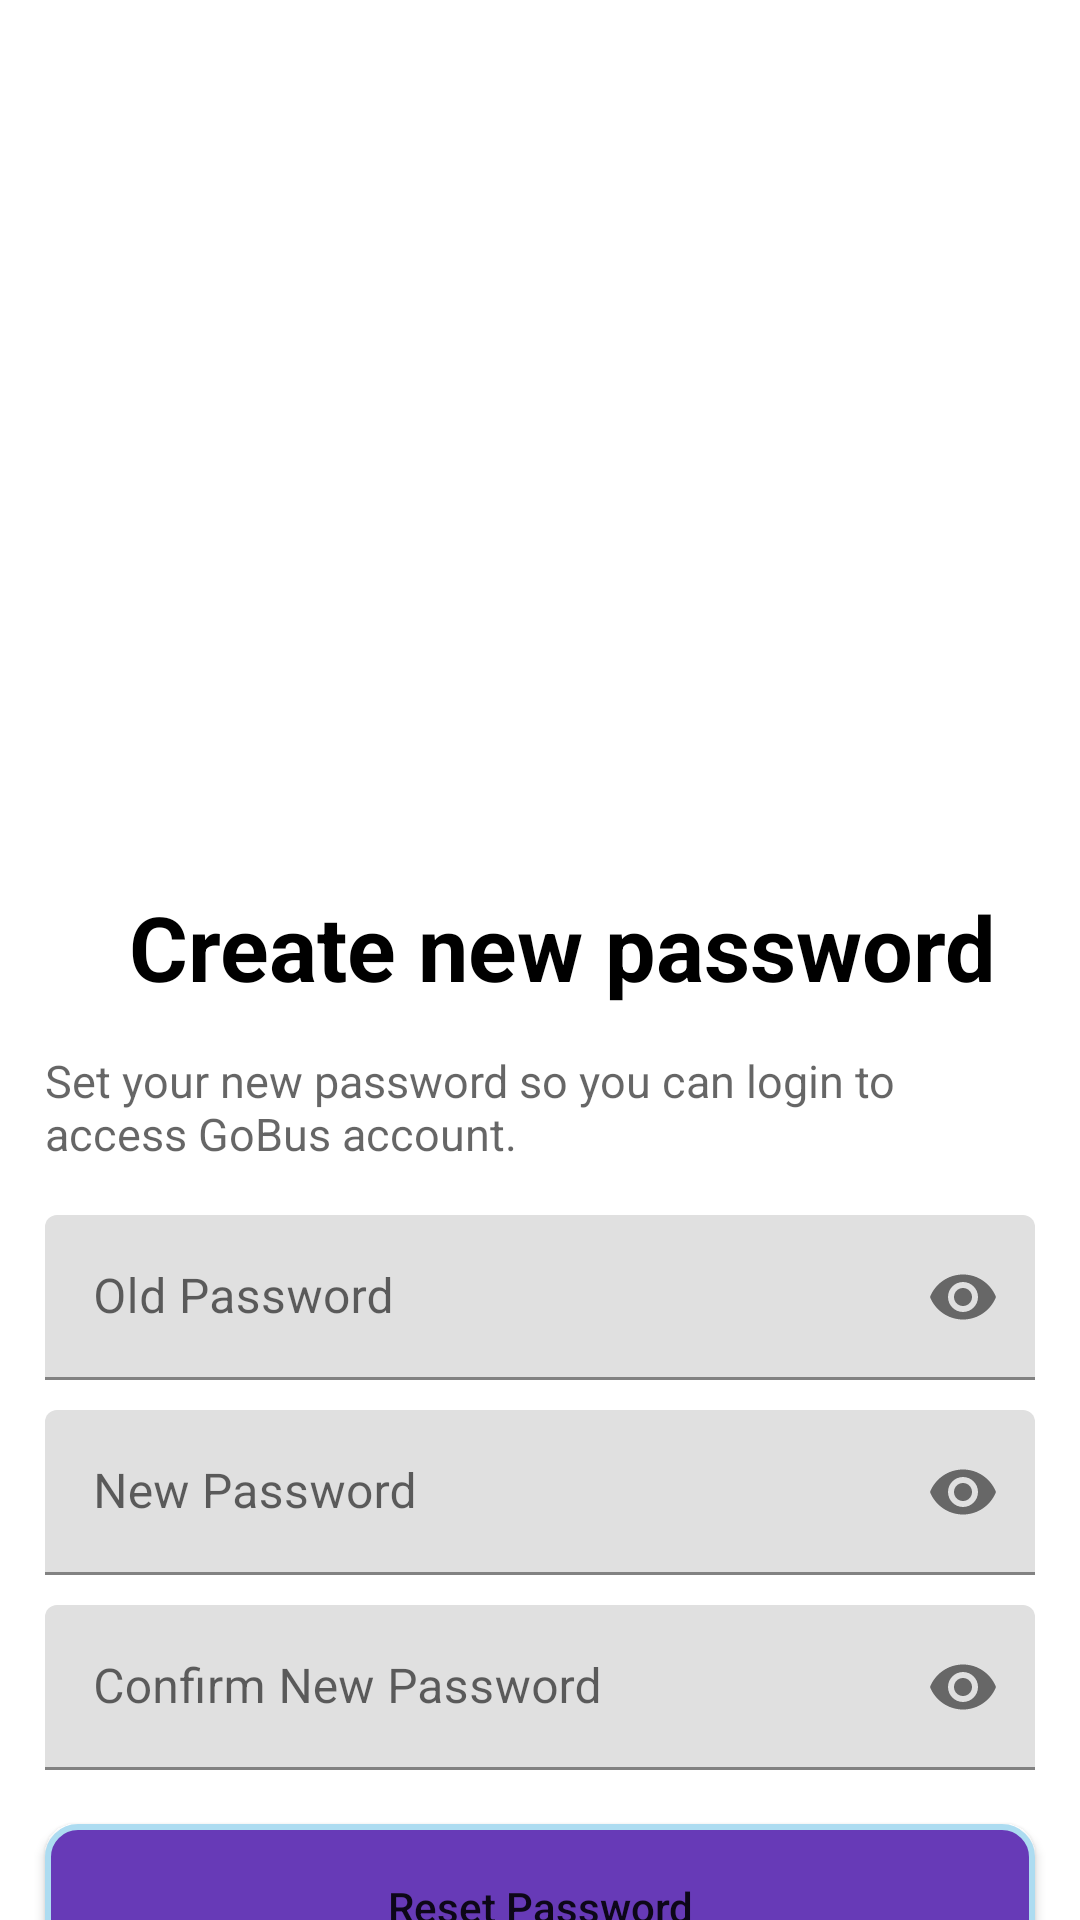

Produce the Android XML layout that renders to this screen, including the resource entries it uses.
<!-- AndroidManifest.xml: application theme Theme.Culuannamcontrau -->
<!-- res/layout/activity_change_pass.xml -->
<?xml version="1.0" encoding="utf-8"?>
<androidx.constraintlayout.widget.ConstraintLayout xmlns:android="http://schemas.android.com/apk/res/android"
    xmlns:app="http://schemas.android.com/apk/res-auto"
    xmlns:tools="http://schemas.android.com/tools"
    android:layout_width="match_parent"
    android:layout_height="match_parent"
    tools:context=".ChangePass">

    <androidx.appcompat.widget.Toolbar
        android:id="@+id/toolbar"
        android:layout_width="409dp"
        android:layout_height="wrap_content"
        android:background="@color/white"
        android:minHeight="?attr/actionBarSize"
        android:theme="?attr/actionBarTheme"
        app:layout_constraintEnd_toEndOf="parent"
        app:layout_constraintStart_toStartOf="parent"
        app:layout_constraintTop_toTopOf="parent" /> />

    <TextView
        android:id="@+id/textView4"
        android:layout_width="match_parent"
        android:layout_marginLeft="15dp"
        android:layout_height="49dp"
        android:layout_marginTop="35dp"
        android:text="Create new password"
        android:gravity="center"
        android:textColor="@color/black"
        android:textSize="30sp"
        android:textStyle="bold"
        app:layout_constraintEnd_toEndOf="parent"
        app:layout_constraintHorizontal_bias="0.073"
        app:layout_constraintStart_toStartOf="parent"
        app:layout_constraintTop_toBottomOf="@+id/ic_changepass" />

    <TextView
        android:id="@+id/textView6"
        android:layout_width="match_parent"
        android:layout_height="50dp"
        android:layout_marginLeft="15dp"
        android:layout_marginTop="10dp"
        android:layout_marginRight="15dp"
        android:hint="Set your new password so you can login to access GoBus account."
        android:textSize="15sp"
        app:layout_constraintEnd_toEndOf="parent"
        app:layout_constraintHorizontal_bias="0.213"
        app:layout_constraintStart_toStartOf="parent"
        app:layout_constraintTop_toBottomOf="@+id/textView4" />


    <ImageView
        android:id="@+id/ic_changepass"
        android:layout_width="200dp"
        android:layout_height="200dp"
        app:layout_constraintEnd_toEndOf="parent"
        app:layout_constraintStart_toStartOf="parent"
        app:layout_constraintTop_toBottomOf="@id/toolbar"
        app:srcCompat="@drawable/ic_change_pass" />

    <com.google.android.material.textfield.TextInputLayout
        android:id="@+id/oldpass"
        android:layout_width="match_parent"
        android:layout_height="55dp"
        android:layout_marginTop="5dp"
        android:layout_marginHorizontal="15dp"
        app:layout_constraintEnd_toEndOf="parent"
        app:layout_constraintStart_toStartOf="parent"
        app:layout_constraintTop_toBottomOf="@+id/textView6"
        app:passwordToggleEnabled="true"
        >
        <EditText
            android:id="@+id/oldpass_input"
            android:layout_width="match_parent"
            android:layout_height="match_parent"
            android:hint="Old Password"
            android:inputType="textPassword"
            >
        </EditText>

    </com.google.android.material.textfield.TextInputLayout>

    <com.google.android.material.textfield.TextInputLayout
        android:id="@+id/newpass"
        android:layout_width="match_parent"
        android:layout_height="55dp"
        android:layout_marginHorizontal="15dp"
        android:layout_marginTop="10dp"
        app:layout_constraintEnd_toEndOf="parent"
        app:layout_constraintStart_toStartOf="parent"
        app:layout_constraintTop_toBottomOf="@+id/oldpass"
        app:passwordToggleEnabled="true">

        <EditText
            android:id="@+id/newpass_input"
            android:layout_width="match_parent"
            android:layout_height="match_parent"
            android:hint="New Password"
            android:inputType="textPassword">

        </EditText>

    </com.google.android.material.textfield.TextInputLayout>
    <com.google.android.material.textfield.TextInputLayout
        android:id="@+id/confirmPass"
        android:layout_width="match_parent"
        android:layout_height="55dp"
        android:layout_marginHorizontal="15dp"
        android:layout_marginTop="10dp"
        app:layout_constraintEnd_toEndOf="parent"
        app:layout_constraintStart_toStartOf="parent"
        app:layout_constraintTop_toBottomOf="@+id/newpass"
        app:passwordToggleEnabled="true">

        <EditText
            android:id="@+id/newpassconfirm_input"
            android:layout_width="match_parent"
            android:layout_height="match_parent"
            android:hint="Confirm New Password"
            android:inputType="textPassword">

        </EditText>

    </com.google.android.material.textfield.TextInputLayout>
    <Button
        android:id="@+id/resetpassbtn"
        android:layout_width="match_parent"
        android:layout_height="55dp"
        android:layout_marginHorizontal="15dp"
        android:layout_marginTop="18dp"
        android:background="@drawable/button_backgroud"
        android:text="Reset Password"
        android:textAllCaps="false"
        app:layout_constraintEnd_toEndOf="parent"
        app:layout_constraintHorizontal_bias="0.551"
        app:layout_constraintStart_toStartOf="parent"
        app:layout_constraintTop_toBottomOf="@+id/confirmPass" />

</androidx.constraintlayout.widget.ConstraintLayout>
<!-- resources referenced by this layout -->
<resources>
  <!-- drawable button_backgroud (drawable) -->
  <?xml version="1.0" encoding="utf-8"?>
  <shape
      xmlns:android="http://schemas.android.com/apk/res/android"
      android:shape="rectangle">
  
      <corners android:radius="10dp" />
  
      
      <stroke android:width="2dp" android:color="#ADDCF1" />
  
      
      <solid android:color="#673AB7" />
  
  </shape>
  <style name="Theme.Culuannamcontrau" parent="Theme.MaterialComponents.DayNight.NoActionBar">
          
          <item name="colorPrimary">@color/purple_500</item>
          <item name="colorPrimaryVariant">@color/purple_700</item>
          <item name="colorOnPrimary">@color/white</item>
          
          <item name="colorSecondary">@color/teal_200</item>
          <item name="colorSecondaryVariant">@color/teal_700</item>
          <item name="colorOnSecondary">@color/black</item>
          
          <item name="android:statusBarColor" tools:targetApi="l">?attr/colorPrimaryVariant</item>
          
      </style>
  <!-- not gathered from this repository: default colours our renderer supplied (Android Studio template values) -->
  <color name="purple_500">#FF6200EE</color>
  <color name="purple_700">#FF3700B3</color>
  <color name="teal_200">#FF03DAC5</color>
  <color name="teal_700">#FF018786</color>
  <color name="black">#FF000000</color>
  <color name="white">#FFFFFFFF</color>
</resources>
